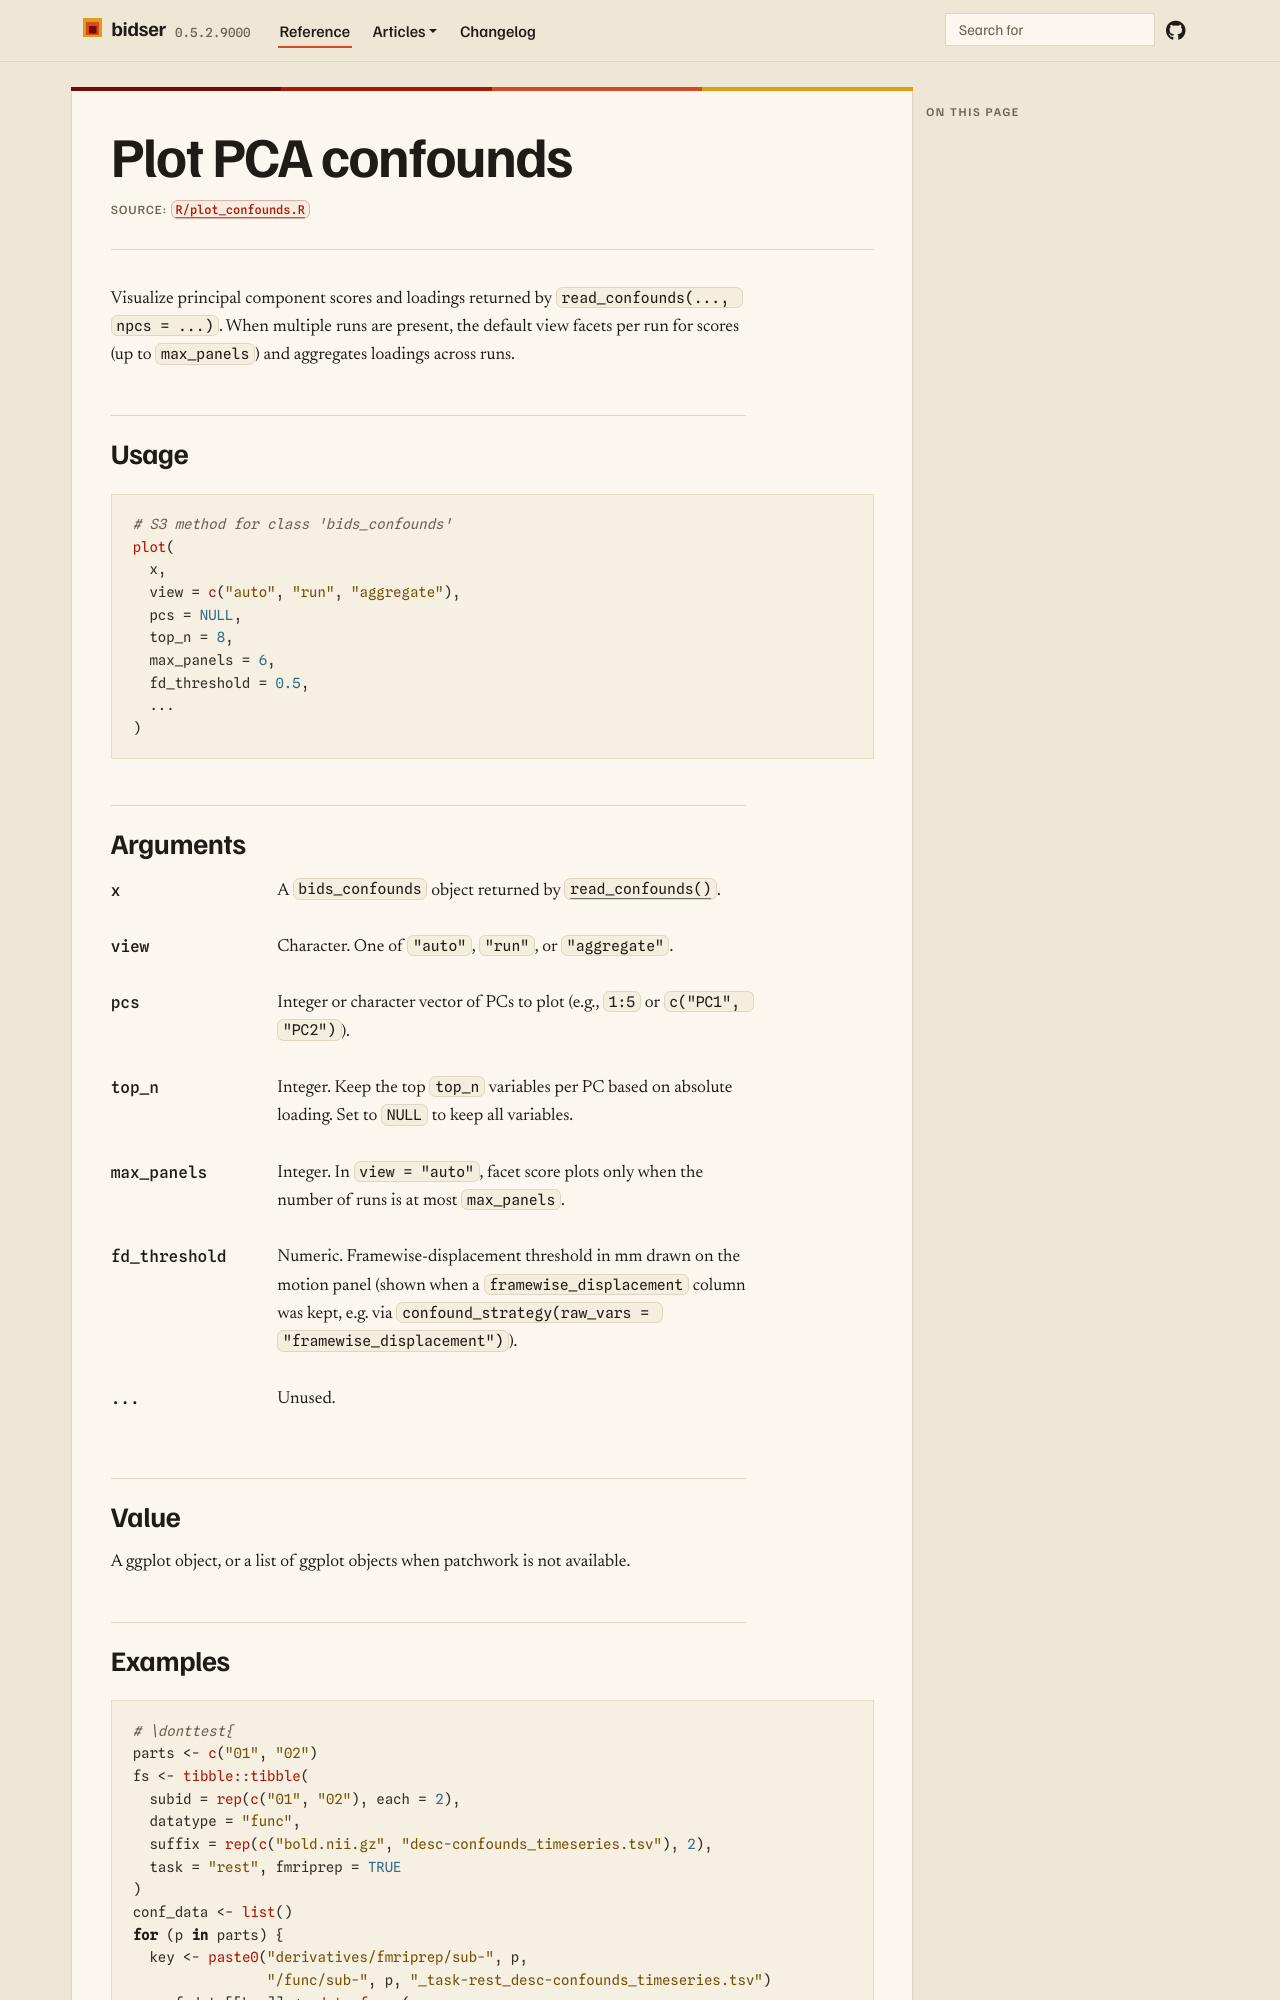

repository: bbuchsbaum/bidser · page: reference/plot.bids_confounds.html · generator: jekyll

# Plot PCA confounds

Visualize principal component scores and loadings returned by
`read_confounds(..., npcs = ...)`. When multiple runs are present, the
default view facets per run for scores (up to `max_panels`) and
aggregates loadings across runs.

## Usage

``` r
# S3 method for class 'bids_confounds'
plot(
  x,
  view = c("auto", "run", "aggregate"),
  pcs = NULL,
  top_n = 8,
  max_panels = 6,
  ...
)
```

## Arguments

- x:

  A `bids_confounds` object returned by
  [`read_confounds()`](https://bbuchsbaum.github.io/bidser/reference/read_confounds.md).

- view:

  Character. One of `"auto"`, `"run"`, or `"aggregate"`.

- pcs:

  Integer or character vector of PCs to plot (e.g., `1:5` or
  `c("PC1", "PC2")`).

- top_n:

  Integer. Keep the top `top_n` variables per PC based on absolute
  loading. Set to `NULL` to keep all variables.

- max_panels:

  Integer. In `view = "auto"`, facet score plots only when the number of
  runs is at most `max_panels`.

- ...:

  Unused.

## Value

A ggplot object, or a list of ggplot objects when patchwork is not
available.
